The GitHub repository Prothomaa/Ensemble-of-deep-learning-models-for-eye-disease-classification contains a labelled image folder "Augmented_Preprocessed_Dataset" with 5 categories: diabetic retinopathy, glaucoma, healthy, macular scar, myopia. Examples follow, each with its label.

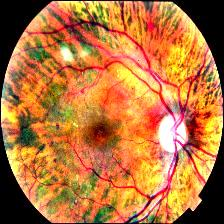
Label: myopia

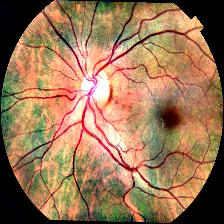
Label: healthy

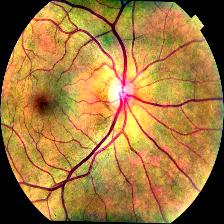
Label: healthy

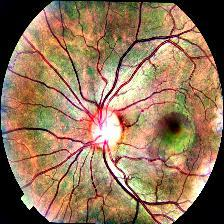
Label: macular scar

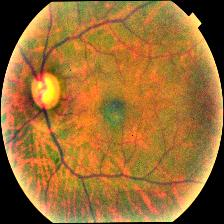
Label: glaucoma

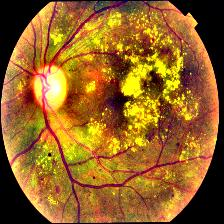
Label: diabetic retinopathy
